Dataset: Dataset_split (GitHub, springboardmentor0430s/CircuitGuard). Classes: mousebite, open circuit, pinhole, short circuit, spur, spurious copper.

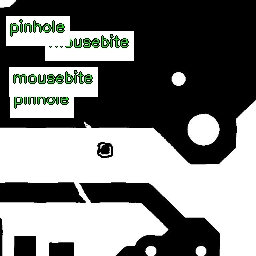
Label: mousebite

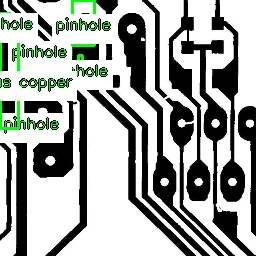
Label: mousebite

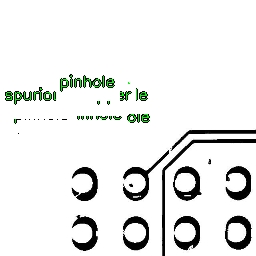
Label: open circuit

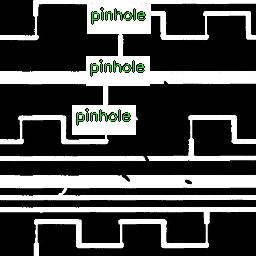
Label: short circuit

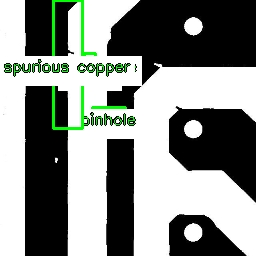
Label: spurious copper

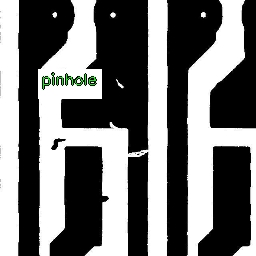
Label: pinhole
